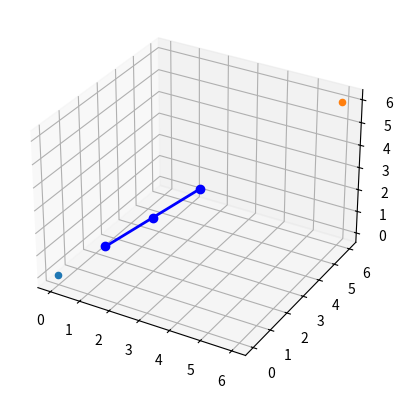

Write Python code to recreate this figure.
import matplotlib.pyplot as plt
from mpl_toolkits.mplot3d import Axes3D
fig = plt.figure()

ax=plt.axes(projection='3d')
ax.scatter(0,0,0,cmap='Greens')
ax.scatter(6,6,6,cmap='Greens')
plt.plot([1,2,3],
         [1,2,3],
         [1,2,3],'bo-',lw=2)
#ax.plot_wireframe(x,y,z)
plt.show()